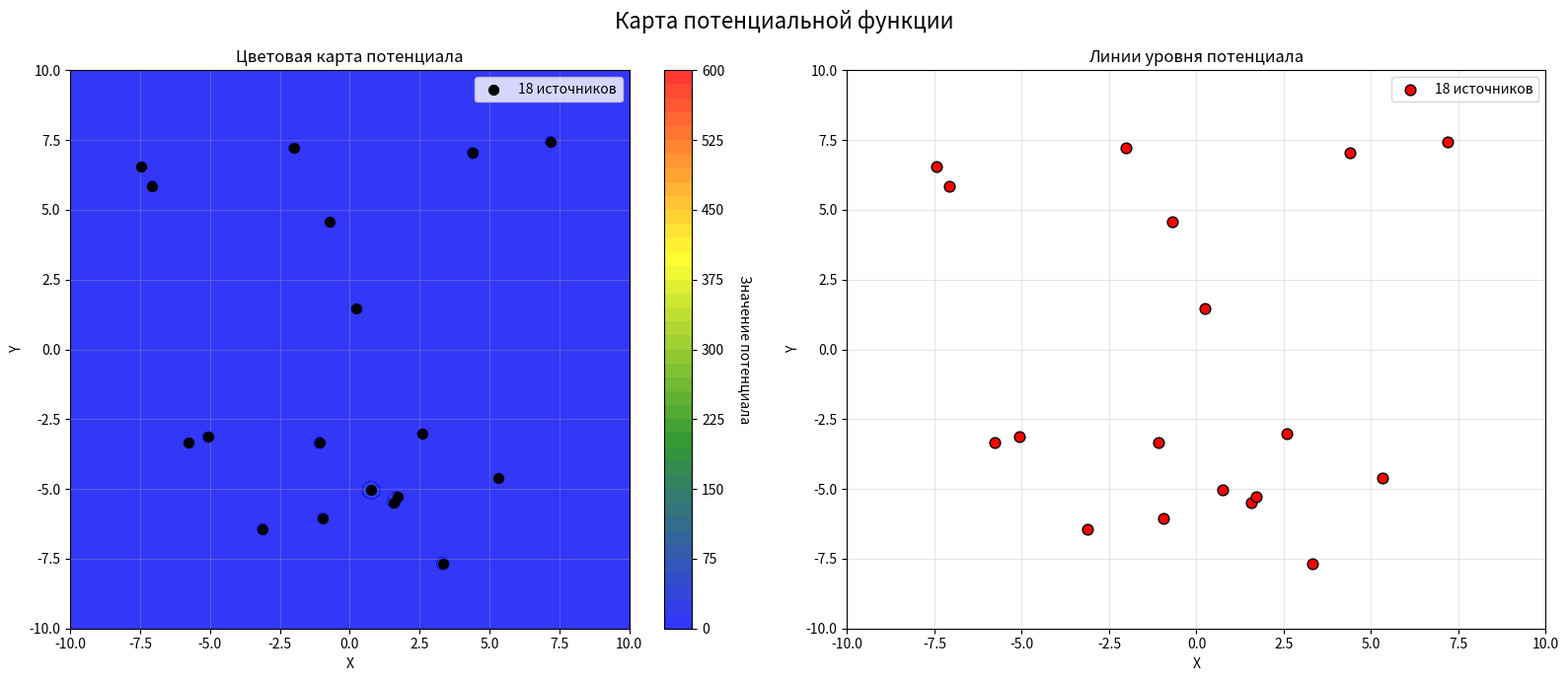

This chart was generated by the following Python code:
"""
Alice
Программа на Питон, строящая карту потенциальной функции с несколькими источниками (15-20)

Шаг 1: Создание карты потенциала (create_potential_map)
Функция создаёт карту потенциальной функции с заданным количеством источников:
- генерирует равномерную сетку координат X и Y;
- создаёт случайные позиции источников в пределах области [−8,8] по обеим осям;
- задаёт случайную силу каждого источника в диапазоне strength_range;
- вычисляет потенциал в каждой точке сетки как сумму вкладов всех источников:
- обрабатывает случай r=0, заменяя нулевые расстояния на малое значение (10−10 ) для избежания деления на ноль.

Шаг 2: Визуализация (plot_potential_map)
Программа создаёт два графика:
- Цветовая карта потенциала (contourf): отображает распределение потенциала с цветовой градацией.
Источники отмечены чёрными точками.
- Линии уровня (contour): показывает изолинии потенциала с подписями значений.
Источники выделены красными точками с чёрной окантовкой.
- Используется пользовательская цветовая палитра от синего (низкие значения) до красного (высокие значения).
"""

import numpy as np
import matplotlib.pyplot as plt
from matplotlib.colors import LinearSegmentedColormap

def create_potential_map(n_sources=18, grid_size=200, strength_range=(1, 3)):
    """
    Создаёт карту потенциальной функции с несколькими точечными источниками.

    Параметры:
    - n_sources: количество источников (по умолчанию 18)
    - grid_size: размер сетки (grid_size x grid_size)
    - strength_range: диапазон силы источников
    """

    # Создаём сетку координат
    x = np.linspace(-10, 10, grid_size)
    y = np.linspace(-10, 10, grid_size)
    X, Y = np.meshgrid(x, y)

    # Инициализируем потенциальное поле нулевыми значениями
    potential = np.zeros_like(X)

    # Генерируем случайные позиции и силы источников
    np.random.seed(42)  # для воспроизводимости
    sources = []

    for _ in range(n_sources):
        # Случайные координаты источника
        x_source = np.random.uniform(-8, 8)
        y_source = np.random.uniform(-8, 8)

        # Случайная сила источника
        strength = np.random.uniform(*strength_range)

        sources.append((x_source, y_source, strength))

        # Вычисляем расстояние от каждой точки сетки до источника
        r = np.sqrt((X - x_source)**2 + (Y - y_source)**2)

        # Избегаем деления на ноль
        r[r == 0] = 1e-10

        # Добавляем вклад источника в потенциальное поле
        # Для гравитационного/электростатического потенциала: V ~ 1/r
        potential += strength / r

    return X, Y, potential, sources

def plot_potential_map(X, Y, potential, sources, title="Карта потенциальной функции"):
    """
    Визуализирует карту потенциальной функции и источники.
    """

    fig, (ax1, ax2) = plt.subplots(1, 2, figsize=(16, 7))

    # Первая панель: цветовая карта потенциала
    cmap = LinearSegmentedColormap.from_list(
        "custom_cmap", ["blue", "green", "yellow", "red"]
    )

    contour = ax1.contourf(X, Y, potential, levels=50, cmap=cmap, alpha=0.8)
    cbar = plt.colorbar(contour, ax=ax1)
    cbar.set_label('Значение потенциала', rotation=270, labelpad=20)

    # Отмечаем источники
    source_x, source_y, _ = zip(*sources)
    ax1.scatter(source_x, source_y, c='black', s=50, zorder=5,
               label=f'{len(sources)} источников')

    ax1.set_title('Цветовая карта потенциала')
    ax1.set_xlabel('X')
    ax1.set_ylabel('Y')
    ax1.legend()
    ax1.grid(True, alpha=0.3)

    # Вторая панель: линии уровня (изолинии)
    contour_lines = ax2.contour(X, Y, potential, levels=20, colors='black', linewidths=0.8)
    ax2.clabel(contour_lines, inline=True, fontsize=8, fmt='%.1f')

    # Отмечаем источники на карте изолиний
    ax2.scatter(source_x, source_y, c='red', s=60, edgecolors='black',
                zorder=5, label=f'{len(sources)} источников')

    ax2.set_title('Линии уровня потенциала')
    ax2.set_xlabel('X')
    ax2.set_ylabel('Y')
    ax2.legend()
    ax2.grid(True, alpha=0.3)

    plt.suptitle(title, fontsize=16)
    plt.tight_layout()
    plt.show()

    return fig

# Основной блок программы
if __name__ == "__main__":
    print("Создание карты потенциальной функции...")

    # Создаём карту с 18 источниками
    X, Y, potential, sources = create_potential_map(
        n_sources=18,
        grid_size=250,
        strength_range=(0.8, 2.5)
    )

    # Визуализируем результаты
    fig = plot_potential_map(X, Y, potential, sources)

    # Дополнительная информация о источниках
    print(f"\nИнформация о источниках:")
    print(f"Количество источников: {len(sources)}")
    strengths = [s[2] for s in sources]
    print(f"Средняя сила источников: {np.mean(strengths):.2f}")
    print(f"Диапазон сил: {min(strengths):.2f} – {max(strengths):.2f}")

    # Статистика по потенциалу
    print(f"\nСтатистика потенциала:")
    print(f"Минимум: {np.min(potential):.2f}")
    print(f"Максимум: {np.max(potential):.2f}")
    print(f"Среднее: {np.mean(potential):.2f}")
